Image classification data set "dataset_cleaned" (elahemazloomian/traffic-vehicle-classification on GitHub). Class labels (8): ambulance, autobus, kamyun, kamyunet, minibus, savari, taxi, vanet.

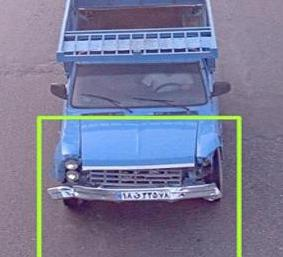
Label: vanet

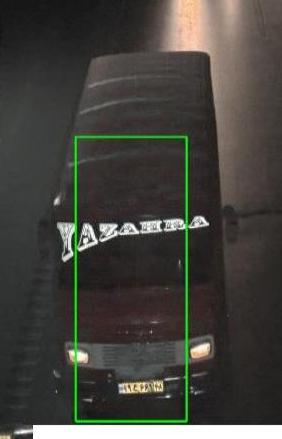
Label: minibus

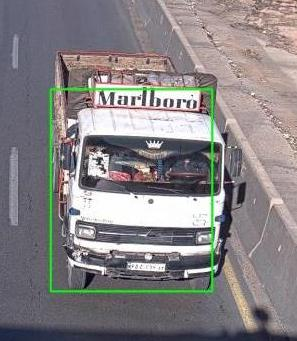
Label: kamyun

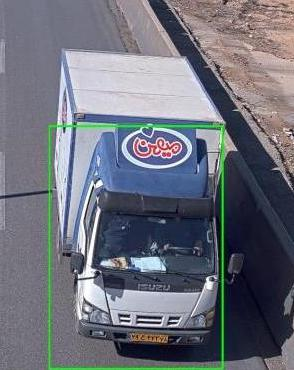
Label: kamyunet

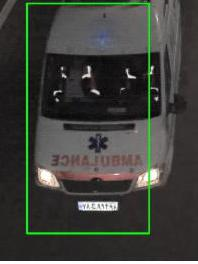
Label: ambulance

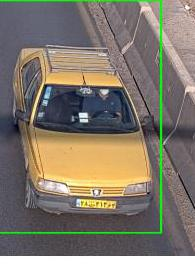
Label: taxi
